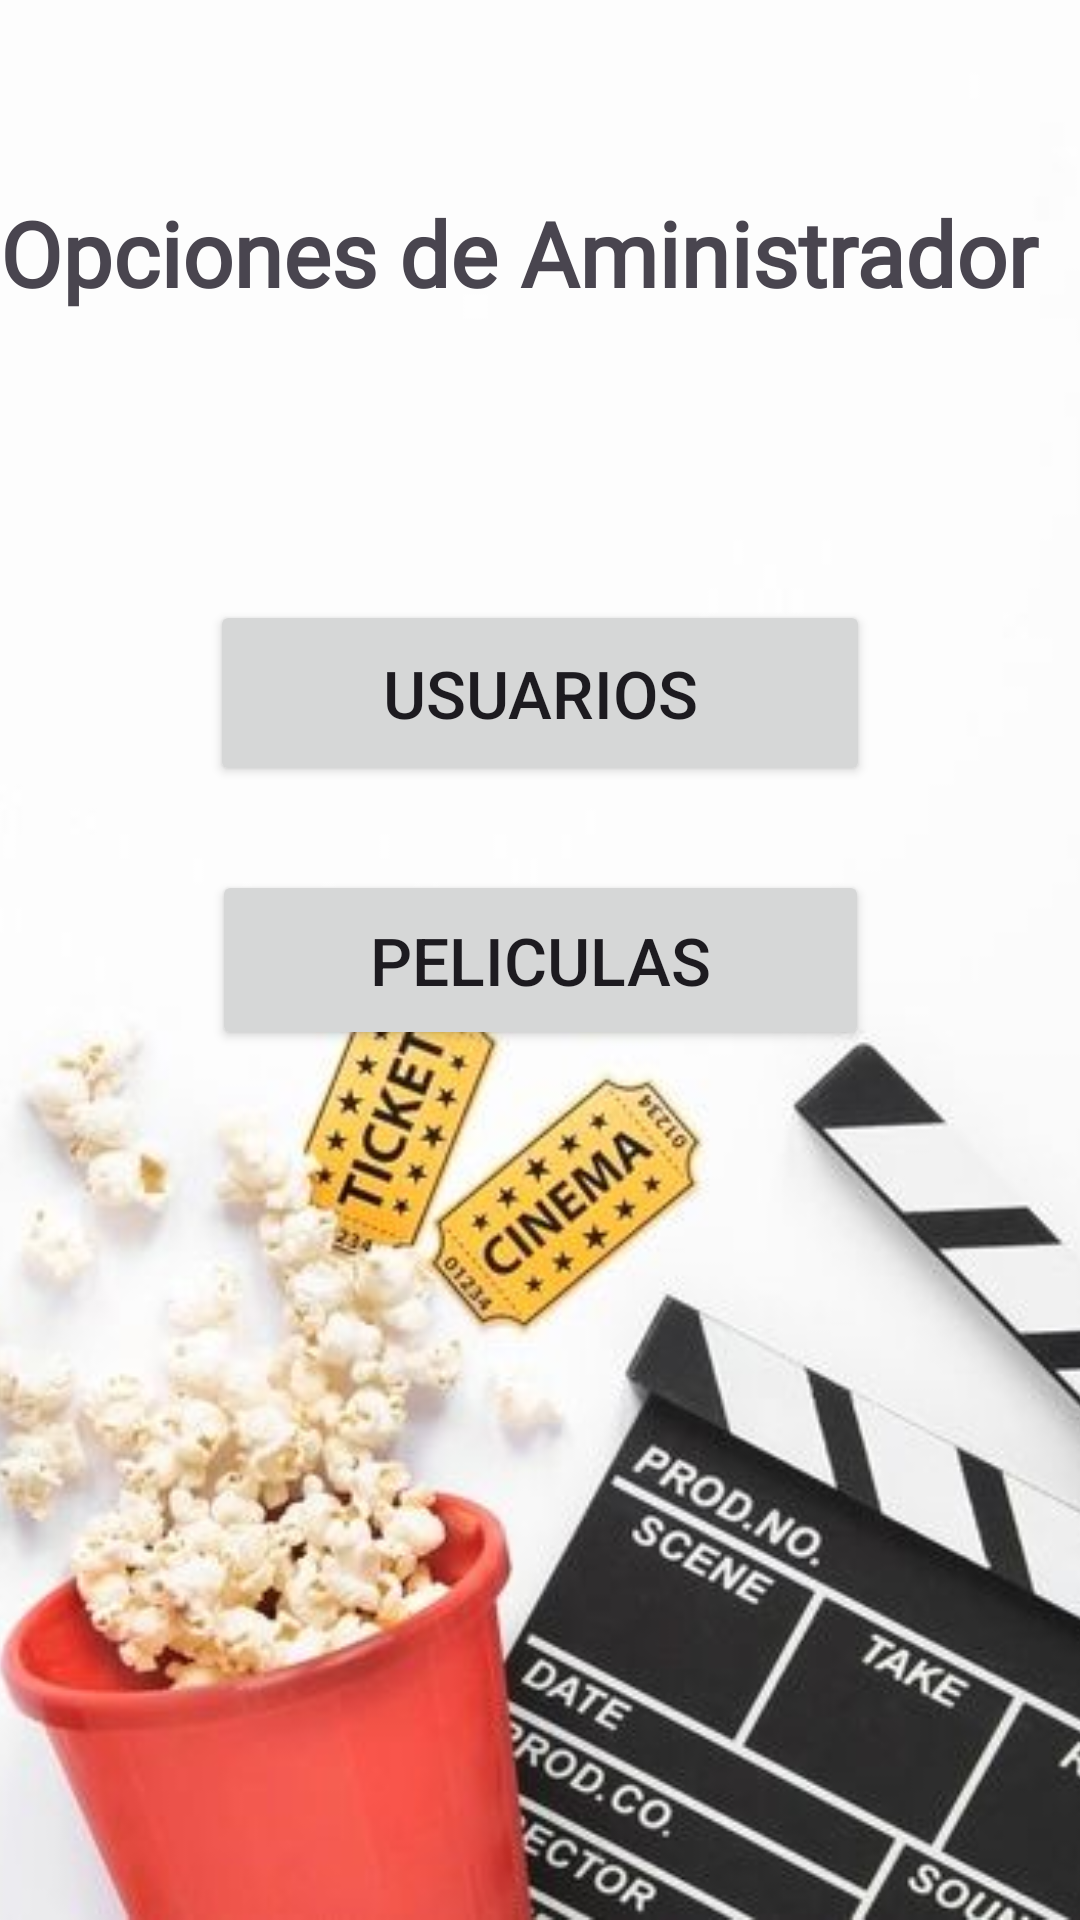

Produce the Android XML layout that renders to this screen, including the resource entries it uses.
<!-- AndroidManifest.xml: application theme Theme.Proyecto_ApsMoviles -->
<!-- res/layout/activity_opciones_administrador.xml -->
<?xml version="1.0" encoding="utf-8"?>
<androidx.constraintlayout.widget.ConstraintLayout xmlns:android="http://schemas.android.com/apk/res/android"
    xmlns:app="http://schemas.android.com/apk/res-auto"
    xmlns:tools="http://schemas.android.com/tools"
    android:layout_width="match_parent"
    android:layout_height="match_parent"
    tools:context=".OpcionesAdministrador">

    <ImageView
        android:id="@+id/imageView6"
        android:layout_width="match_parent"
        android:layout_height="match_parent"
        android:scaleType="centerCrop"
        app:layout_constraintBottom_toBottomOf="parent"
        app:layout_constraintEnd_toEndOf="parent"
        app:layout_constraintHorizontal_bias="1.0"
        app:layout_constraintStart_toStartOf="parent"
        app:srcCompat="@drawable/fondo_admin_opciones" />

    <Button
        android:id="@+id/btnUsers"
        android:layout_width="220dp"
        android:layout_height="62dp"
        android:layout_marginTop="200dp"
        android:drawableLeft="@drawable/ic_user"
        android:text="Usuarios"
        android:textSize="22sp"
        app:layout_constraintEnd_toEndOf="parent"
        app:layout_constraintStart_toStartOf="parent"
        app:layout_constraintTop_toTopOf="@+id/imageView6" />

    <Button
        android:id="@+id/btnPeliculas"
        android:layout_width="219dp"
        android:layout_height="60dp"
        android:layout_marginTop="28dp"
        android:drawableLeft="@drawable/ic_movie"
        android:text="Peliculas"
        android:textSize="22sp"
        app:layout_constraintEnd_toEndOf="parent"
        app:layout_constraintStart_toStartOf="parent"
        app:layout_constraintTop_toBottomOf="@+id/btnUsers" />

    <TextView
        android:id="@+id/textView10"
        android:layout_width="wrap_content"
        android:layout_height="wrap_content"
        android:layout_marginTop="64dp"
        android:fontFamily="@font/bulonefreeversionregular"
        android:gravity="center"
        android:text="Opciones de Aministrador"
        android:textSize="30sp"
        android:textStyle="bold"
        app:layout_constraintEnd_toEndOf="parent"
        app:layout_constraintHorizontal_bias="0.0"
        app:layout_constraintStart_toStartOf="parent"
        app:layout_constraintTop_toTopOf="@+id/imageView6" />
</androidx.constraintlayout.widget.ConstraintLayout>
<!-- resources referenced by this layout -->
<resources>
  <!-- drawable fondo_admin_opciones: jpg bitmap (drawable, 30151 bytes) -->
  <style name="Theme.Proyecto_ApsMoviles" parent="Base.Theme.Proyecto_ApsMoviles" />
  <style name="Base.Theme.Proyecto_ApsMoviles" parent="Theme.Material3.DayNight.NoActionBar">
          
          
          <item name="colorPrimary">@color/iconos</item>
          <item name="colorSecondary">@color/colorFocus</item>
  
      </style>
  <color name="iconos">#3A4750</color>
  <color name="colorFocus">#6ca6a3</color>
</resources>
